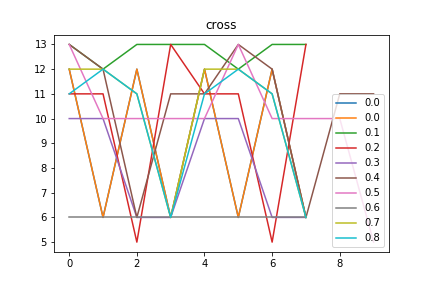

The table this chart was drawn from, first rows:
cross, Avg_max_fit, Gen, Dataset, CosDist, Hof
0.0, 181.0, 9, [6, 7], 0.5, [12, 6, 12, 6, 12, 6, 12, 6]
0.1, 181.0, 40, [7, 7, 7, 7, 7, 7], 1.0, [13, 12, 13, 13, 13, 12, 13, 13]
0.2, 181.0, 44, [7, 7, 7, 7, 7, 7], 1.0, [11, 11, 5, 13, 11, 11, 5, 13]
0.3, 181, 33, [6, 7], 0.5, [10, 10, 6, 6, 10, 10, 6, 6]
0.4, 180.9, 41, [6, 7], 0.7327, [13, 12, 6, 11, 11, 13, 12, 6, 11, 11]
0.5, 166.2, 45, [7, 7, 7, 7, 7, 7], 1.0, [13, 10, 10, 10, 10, 13, 10, 10, 10, 5]
0.6, 180.9, 42, [6, 7], 0.2929, [6, 6, 6, 6, 6, 6, 6, 6]
0.7, 181.0, 48, [6, 7], 0.7113, [12, 12, 11, 6, 12, 12, 11, 6]
0.8, 181, 38, [6, 7], 0.7113, [11, 12, 11, 6, 11, 12, 11, 6]
